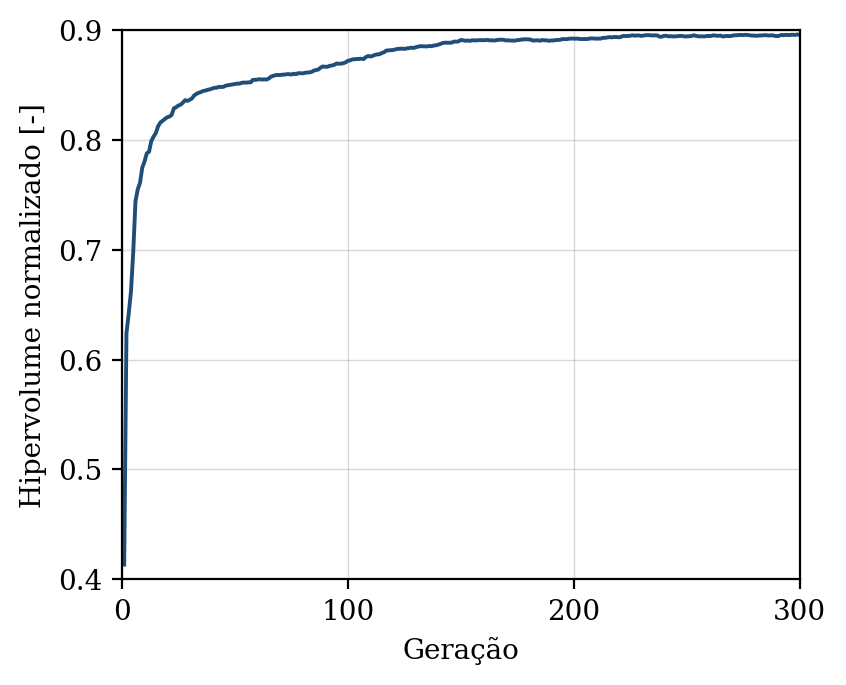

Data behind this chart, as committed beside it:
geracao, hipervolume, n_solucoes, n_avaliacoes
1, 0.4134, 2, 50
2, 0.624, 6, 100
3, 0.6418, 12, 150
4, 0.662, 13, 200
5, 0.6977, 14, 250
6, 0.7441, 19, 300
7, 0.755, 27, 350
8, 0.7608, 33, 400
9, 0.7748, 24, 450
10, 0.7803, 31, 500
11, 0.7878, 40, 550
12, 0.7892, 48, 600
13, 0.7989, 50, 650
14, 0.8029, 50, 700
15, 0.8061, 50, 750
16, 0.8124, 49, 800
17, 0.8158, 50, 850
18, 0.8173, 50, 900
19, 0.8189, 50, 950
20, 0.8206, 50, 1000
21, 0.8211, 50, 1050
22, 0.8227, 50, 1100
23, 0.8288, 50, 1150
24, 0.8297, 50, 1200
25, 0.8313, 50, 1250
26, 0.8321, 50, 1300
27, 0.8339, 50, 1350
28, 0.8362, 50, 1400
29, 0.8355, 50, 1450
30, 0.8364, 50, 1500
31, 0.8377, 50, 1550
32, 0.8404, 50, 1600
33, 0.8419, 50, 1650
34, 0.8429, 50, 1700
35, 0.8436, 50, 1750
36, 0.8446, 50, 1800
37, 0.8449, 50, 1850
38, 0.8456, 50, 1900
39, 0.846, 50, 1950
40, 0.8467, 50, 2000
41, 0.8474, 50, 2050
42, 0.8475, 50, 2100
43, 0.8483, 50, 2150
44, 0.8481, 50, 2200
45, 0.8483, 50, 2250
46, 0.8494, 50, 2300
47, 0.8497, 50, 2350
48, 0.8501, 50, 2400
49, 0.8505, 50, 2450
50, 0.8509, 50, 2500
51, 0.8512, 50, 2550
52, 0.8512, 50, 2600
53, 0.8519, 50, 2650
54, 0.8522, 50, 2700
55, 0.8521, 50, 2750
56, 0.8524, 50, 2800
57, 0.8524, 50, 2850
58, 0.8546, 50, 2900
59, 0.8546, 50, 2950
60, 0.8549, 50, 3000
... 240 more rows
